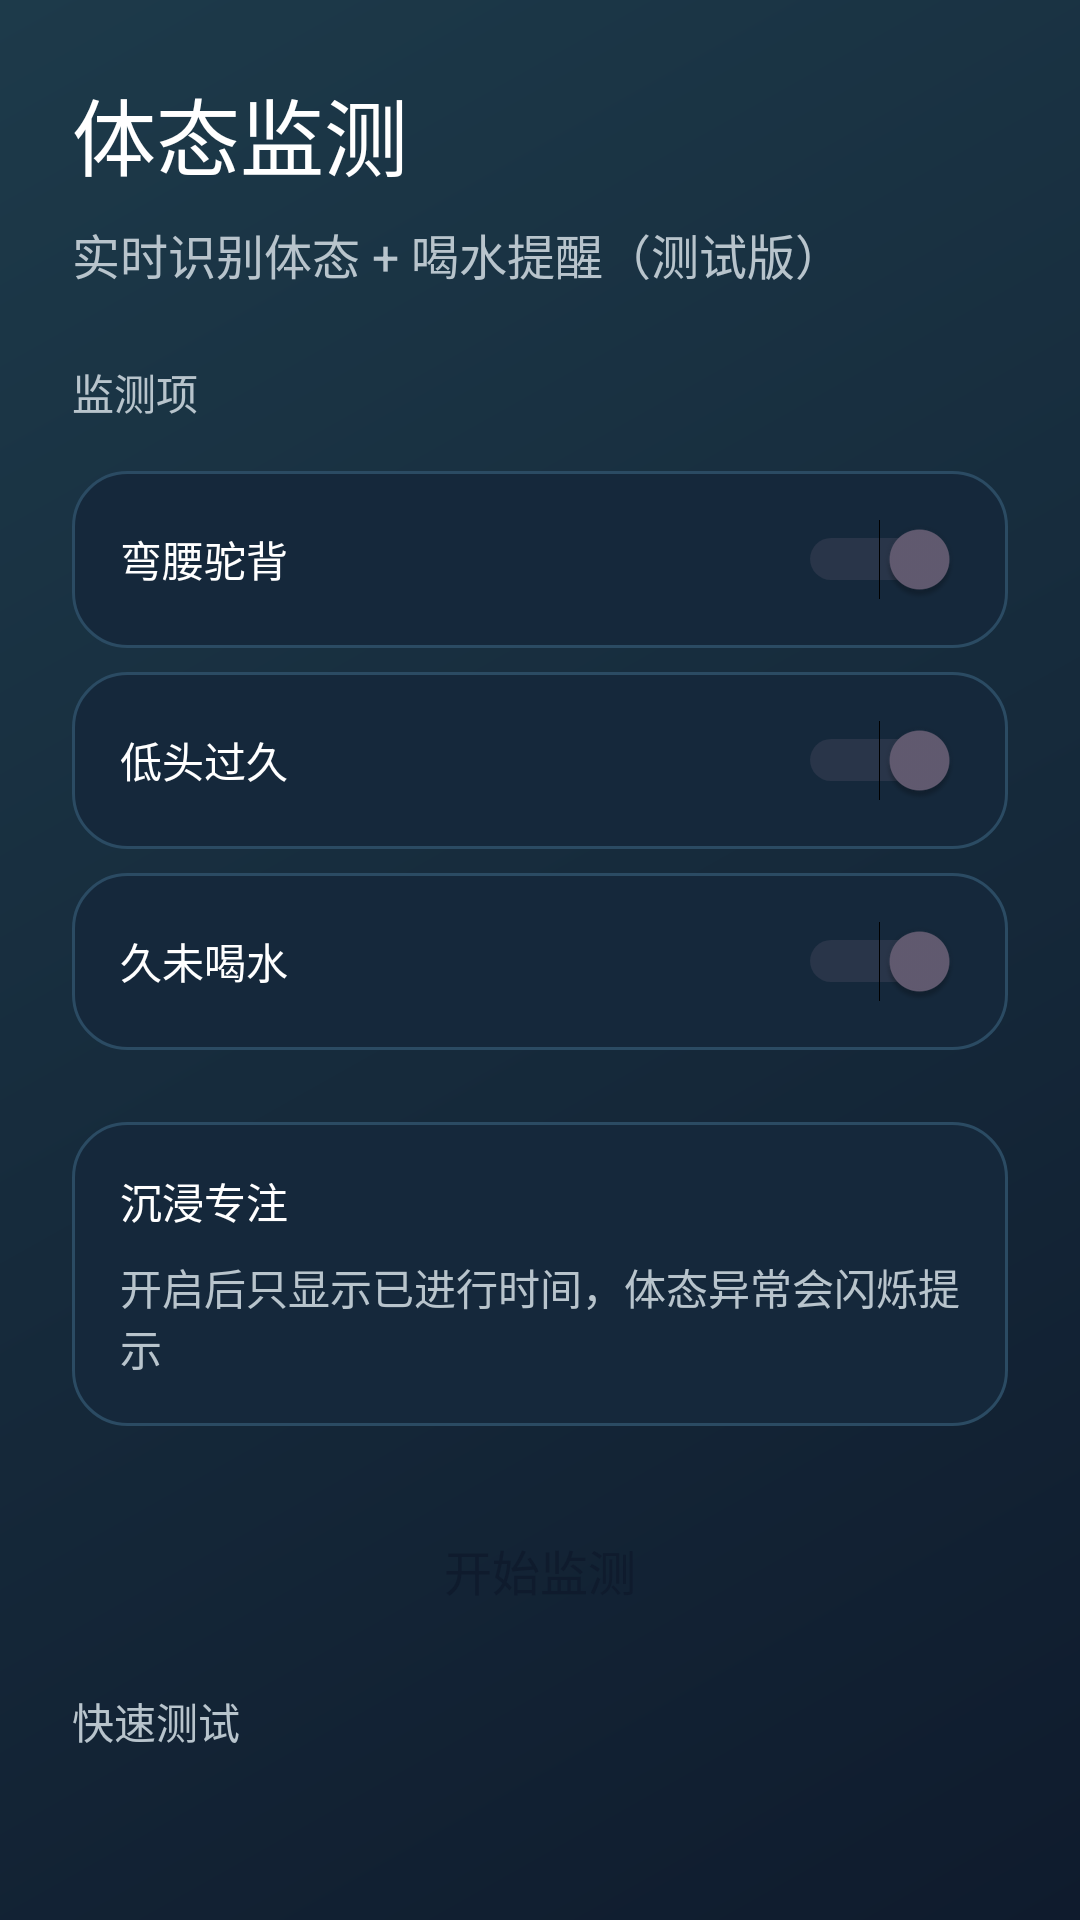

Reconstruct the res/layout file that produces this screen, plus the resources it refers to.
<!-- AndroidManifest.xml: application theme Theme.PostureGuard -->
<!-- res/layout/activity_main.xml -->
<?xml version="1.0" encoding="utf-8"?>
<androidx.constraintlayout.widget.ConstraintLayout xmlns:android="http://schemas.android.com/apk/res/android"
    xmlns:app="http://schemas.android.com/apk/res-auto"
    android:id="@+id/posture_home_root"
    android:layout_width="match_parent"
    android:layout_height="match_parent"
    android:background="@drawable/bg_gradient"
    android:padding="@dimen/screen_padding">

    <TextView
        android:id="@+id/title"
        style="@style/TextTitle"
        android:layout_width="0dp"
        android:layout_height="wrap_content"
        android:text="@string/home_title"
        app:layout_constraintEnd_toEndOf="parent"
        app:layout_constraintStart_toStartOf="parent"
        app:layout_constraintTop_toTopOf="parent" />

    <TextView
        android:id="@+id/subtitle"
        style="@style/TextSubtitle"
        android:layout_width="0dp"
        android:layout_height="wrap_content"
        android:layout_marginTop="@dimen/spacing_sm"
        android:text="@string/home_subtitle"
        app:layout_constraintEnd_toEndOf="parent"
        app:layout_constraintStart_toStartOf="parent"
        app:layout_constraintTop_toBottomOf="@id/title" />

    <TextView
        android:id="@+id/section_checks"
        style="@style/TextBody"
        android:layout_width="wrap_content"
        android:layout_height="wrap_content"
        android:layout_marginTop="@dimen/spacing_lg"
        android:text="@string/section_checks"
        app:layout_constraintStart_toStartOf="parent"
        app:layout_constraintTop_toBottomOf="@id/subtitle" />

    <LinearLayout
        android:id="@+id/checks_container"
        android:layout_width="0dp"
        android:layout_height="wrap_content"
        android:layout_marginTop="@dimen/spacing_md"
        android:orientation="vertical"
        app:layout_constraintEnd_toEndOf="parent"
        app:layout_constraintStart_toStartOf="parent"
        app:layout_constraintTop_toBottomOf="@id/section_checks">

        <LinearLayout
            android:layout_width="match_parent"
            android:layout_height="wrap_content"
            android:layout_marginBottom="@dimen/spacing_sm"
            android:background="@drawable/card_bg"
            android:gravity="center_vertical"
            android:orientation="horizontal"
            android:padding="@dimen/card_padding">

            <TextView
                style="@style/TextBody"
                android:layout_width="0dp"
                android:layout_height="wrap_content"
                android:layout_weight="1"
                android:text="@string/check_hunch"
                android:textColor="@color/text_primary" />

            <Switch
                android:id="@+id/switch_hunch"
                android:layout_width="wrap_content"
                android:layout_height="wrap_content"
                android:checked="true" />
        </LinearLayout>

        <LinearLayout
            android:layout_width="match_parent"
            android:layout_height="wrap_content"
            android:layout_marginBottom="@dimen/spacing_sm"
            android:background="@drawable/card_bg"
            android:gravity="center_vertical"
            android:orientation="horizontal"
            android:padding="@dimen/card_padding">

            <TextView
                style="@style/TextBody"
                android:layout_width="0dp"
                android:layout_height="wrap_content"
                android:layout_weight="1"
                android:text="@string/check_head"
                android:textColor="@color/text_primary" />

            <Switch
                android:id="@+id/switch_head"
                android:layout_width="wrap_content"
                android:layout_height="wrap_content"
                android:checked="true" />
        </LinearLayout>

        <LinearLayout
            android:layout_width="match_parent"
            android:layout_height="wrap_content"
            android:background="@drawable/card_bg"
            android:gravity="center_vertical"
            android:orientation="horizontal"
            android:padding="@dimen/card_padding">

            <TextView
                style="@style/TextBody"
                android:layout_width="0dp"
                android:layout_height="wrap_content"
                android:layout_weight="1"
                android:text="@string/check_water"
                android:textColor="@color/text_primary" />

            <Switch
                android:id="@+id/switch_water"
                android:layout_width="wrap_content"
                android:layout_height="wrap_content"
                android:checked="true" />
        </LinearLayout>
    </LinearLayout>

    <LinearLayout
        android:id="@+id/focus_section"
        android:layout_width="0dp"
        android:layout_height="wrap_content"
        android:layout_marginTop="@dimen/spacing_lg"
        android:background="@drawable/card_bg"
        android:orientation="vertical"
        android:padding="@dimen/card_padding"
        app:layout_constraintEnd_toEndOf="parent"
        app:layout_constraintStart_toStartOf="parent"
        app:layout_constraintTop_toBottomOf="@id/checks_container">

        <TextView
            style="@style/TextBody"
            android:layout_width="wrap_content"
            android:layout_height="wrap_content"
            android:text="@string/section_focus"
            android:textColor="@color/text_primary" />

        <TextView
            style="@style/TextBody"
            android:layout_width="wrap_content"
            android:layout_height="wrap_content"
            android:layout_marginTop="@dimen/spacing_sm"
            android:text="@string/focus_desc" />
    </LinearLayout>

    <Button
        android:id="@+id/start_button"
        style="@style/ButtonPrimary"
        android:layout_width="0dp"
        android:layout_height="wrap_content"
        android:layout_marginTop="@dimen/spacing_lg"
        android:text="@string/start_button"
        app:layout_constraintEnd_toEndOf="parent"
        app:layout_constraintStart_toStartOf="parent"
        app:layout_constraintTop_toBottomOf="@id/focus_section" />

    <TextView
        android:id="@+id/quick_test"
        style="@style/TextBody"
        android:layout_width="wrap_content"
        android:layout_height="wrap_content"
        android:layout_marginTop="@dimen/spacing_md"
        android:text="@string/test_button"
        android:textColor="@color/text_secondary"
        app:layout_constraintStart_toStartOf="parent"
        app:layout_constraintTop_toBottomOf="@id/start_button" />

</androidx.constraintlayout.widget.ConstraintLayout>
<!-- resources referenced by this layout -->
<resources>
  <color name="text_primary">#FFFFFF</color>
  <color name="text_secondary">#B8C4CC</color>
  <dimen name="card_padding">16dp</dimen>
  <dimen name="screen_padding">24dp</dimen>
  <dimen name="spacing_lg">24dp</dimen>
  <dimen name="spacing_md">16dp</dimen>
  <dimen name="spacing_sm">8dp</dimen>
  <!-- drawable bg_gradient (drawable) -->
  <?xml version="1.0" encoding="utf-8"?>
  <shape xmlns:android="http://schemas.android.com/apk/res/android">
      <gradient
          android:startColor="@color/bg_start"
          android:endColor="@color/bg_end"
          android:angle="135" />
  </shape>
  <!-- drawable card_bg (drawable) -->
  <?xml version="1.0" encoding="utf-8"?>
  <shape xmlns:android="http://schemas.android.com/apk/res/android">
      <solid android:color="@color/surface" />
      <corners android:radius="@dimen/card_radius" />
      <stroke
          android:width="1dp"
          android:color="@color/outline" />
  </shape>
  <string name="check_head">低头过久</string>
  <string name="check_hunch">弯腰驼背</string>
  <string name="check_water">久未喝水</string>
  <string name="focus_desc">开启后只显示已进行时间，体态异常会闪烁提示</string>
  <string name="home_subtitle">实时识别体态 + 喝水提醒（测试版）</string>
  <string name="home_title">体态监测</string>
  <string name="section_checks">监测项</string>
  <string name="section_focus">沉浸专注</string>
  <string name="start_button">开始监测</string>
  <string name="test_button">快速测试</string>
  <style name="ButtonPrimary">
          <item name="android:background">@drawable/pill_bg</item>
          <item name="android:textColor">@color/bg_start</item>
          <item name="android:textSize">16sp</item>
          <item name="android:fontFamily">sans-serif-medium</item>
          <item name="android:paddingLeft">24dp</item>
          <item name="android:paddingRight">24dp</item>
          <item name="android:paddingTop">12dp</item>
          <item name="android:paddingBottom">12dp</item>
      </style>
  <style name="TextBody">
          <item name="android:textSize">14sp</item>
          <item name="android:textColor">@color/text_secondary</item>
          <item name="android:fontFamily">sans-serif</item>
      </style>
  <style name="TextSubtitle">
          <item name="android:textSize">16sp</item>
          <item name="android:textColor">@color/text_secondary</item>
          <item name="android:fontFamily">sans-serif</item>
      </style>
  <style name="TextTitle">
          <item name="android:textSize">28sp</item>
          <item name="android:textColor">@color/text_primary</item>
          <item name="android:fontFamily">sans-serif-medium</item>
      </style>
  <style name="Theme.PostureGuard" parent="Theme.Material3.DayNight.NoActionBar">
          <item name="colorPrimary">@color/accent</item>
          <item name="colorOnPrimary">@color/bg_start</item>
          <item name="colorSurface">@color/surface</item>
          <item name="android:statusBarColor">@android:color/transparent</item>
          <item name="android:navigationBarColor">@color/bg_end</item>
          <item name="android:windowLightStatusBar">false</item>
      </style>
  <color name="bg_start">#0F1B2D</color>
  <color name="bg_end">#1D3A4A</color>
  <color name="surface">#15283B</color>
  <dimen name="card_radius">18dp</dimen>
  <color name="outline">#2B4B63</color>
  <color name="accent">#F4C95D</color>
</resources>
